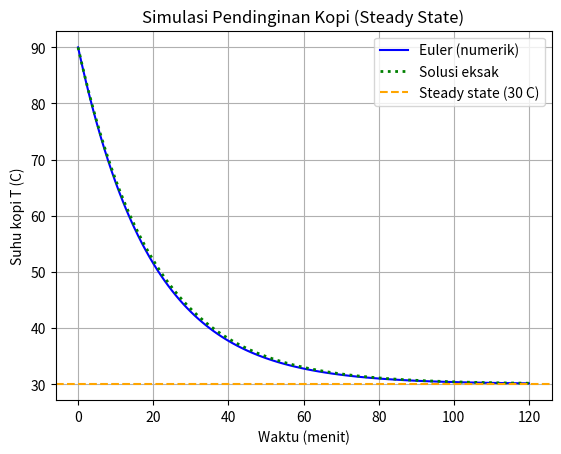
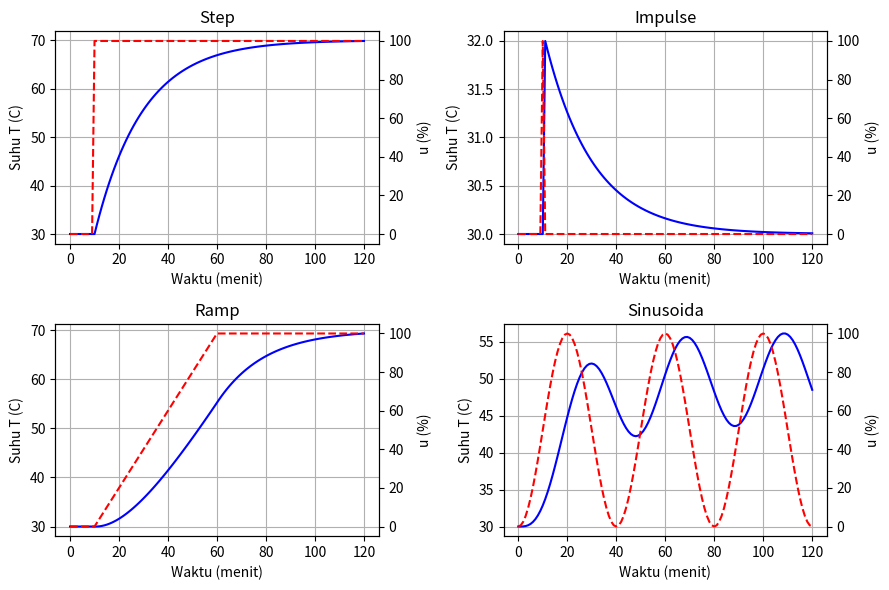
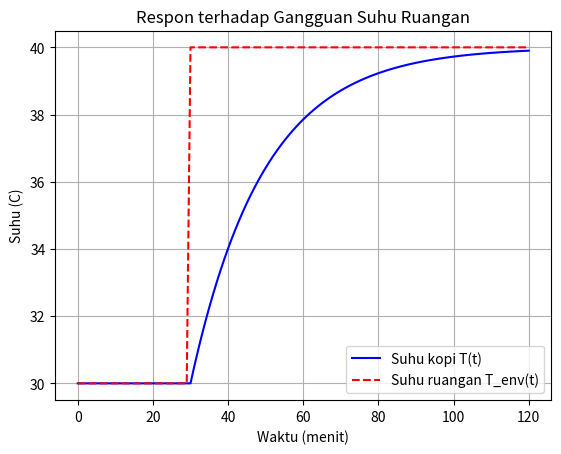

Python code for these plots, in order:
import argparse
import os
import matplotlib

parser = argparse.ArgumentParser()
parser.add_argument("--show", action="store_true", help="tampilkan grafik")
ARGS = parser.parse_args()
if not ARGS.show:
    matplotlib.use("Agg")      # tanpa jendela, grafik hanya disimpan ke file

os.makedirs("outputs", exist_ok=True)

import numpy as np
import matplotlib.pyplot as plt

# ===== 1. PARAMETER MODEL =====
T0 = 90.0       # suhu awal kopi (C)
T_ENV = 30.0    # suhu ruangan (C) -> input konstanta
K = 0.05        # konstanta pendinginan (1/menit)
G = 0.02        # gain pemanas (C/menit per % daya)
DT = 1.0        # langkah waktu (menit)
T_END = 120.0   # lama simulasi (menit)

t = np.arange(0, T_END + DT, DT)   # deret waktu 0..120 menit

def finish(path):
    # simpan grafik ke file; tampilkan jendela hanya bila dijalankan dengan --show
    plt.savefig(path, dpi=150)
    if ARGS.show:
        plt.show()
    plt.close()


# ===== 2. MODEL ODE: dT/dt = -k (T - T_env) + g u =====
def dTdt(T, u, T_env=T_ENV):
    # suku 1: pendinginan Newton (umpan balik negatif)
    # suku 2: pemanasan dari pemanas (sinyal kontrol u)
    return -K * (T - T_env) + G * u

# ===== 3. INTEGRASI EULER =====
def simulate(t, u, T_init, T_env=None):
    if T_env is None:                  # default: suhu ruangan konstan
        T_env = np.full_like(t, T_ENV)
    T = np.zeros_like(t)
    T[0] = T_init                      # kondisi awal
    for i in range(1, len(t)):
        # T baru = T lama + laju perubahan x dt
        T[i] = T[i-1] + dTdt(T[i-1], u[i-1], T_env[i-1]) * DT
    return T

# ===== TABEL PERHITUNGAN MANUAL (untuk dicocokkan dengan laporan) =====
print("Perhitungan Euler (u = 0), dt = 1 menit")
print(f"{'t':>3} | {'T':>8} | {'T-Tenv':>8} | {'dT/dt':>8} | {'T(t+1)':>8}")
_T = T0
for i in range(6):
    d = dTdt(_T, 0.0)
    print(f"{i:>3} | {_T:8.4f} | {_T - T_ENV:8.4f} | {d:8.4f} | {_T + d * DT:8.4f}")
    _T = _T + d * DT
print()

# ===== 4. STEADY STATE (tanpa pemanas, u = 0) =====
def analytic_cooling(t):
    # solusi eksak, dipakai sebagai pembanding galat Euler
    return T_ENV + (T0 - T_ENV) * np.exp(-K * t)

u0 = np.zeros_like(t)                  # pemanas mati
T_num = simulate(t, u0, T0)
T_eks = analytic_cooling(t)
print("Suhu akhir (Euler):", round(T_num[-1], 2), "C")
print("Galat maks Euler vs eksak:", round(np.max(np.abs(T_num - T_eks)), 3), "C")

plt.plot(t, T_num, "b", label="Euler (numerik)")
plt.plot(t, T_eks, "g:", lw=2, label="Solusi eksak")
plt.axhline(T_ENV, color="orange", ls="--", label="Steady state (30 C)")
plt.xlabel("Waktu (menit)")
plt.ylabel("Suhu kopi T (C)")
plt.title("Simulasi Pendinginan Kopi (Steady State)")
plt.legend()
plt.grid(True)
finish("outputs/01_steady_state.png")

# ===== 5. RESPON TERHADAP SINYAL KONTROL u(t) (%) =====
def sig_step(t):    return np.where(t >= 10, 100.0, 0.0)      # naik mendadak, menetap
def sig_impulse(t): return np.where((t >= 10) & (t < 10 + DT), 100.0, 0.0)  # pulsa 1 menit
def sig_ramp(t):    return np.clip(2.0 * (t - 10), 0.0, 100.0)  # naik 2 %/menit
def sig_sine(t):    return 50.0 + 50.0 * np.sin(2*np.pi*t/40.0 - np.pi/2)  # periode 40 menit

scenarios = [("Step", sig_step), ("Impulse", sig_impulse),
             ("Ramp", sig_ramp), ("Sinusoida", sig_sine)]

fig, axes = plt.subplots(2, 2, figsize=(9, 6))
for ax, (nama, fungsi) in zip(axes.ravel(), scenarios):
    u = fungsi(t)
    T = simulate(t, u, T_ENV)          # kopi mulai dari suhu ruangan
    ax.plot(t, T, "b")
    ax.set_title(nama)
    ax.set_xlabel("Waktu (menit)")
    ax.set_ylabel("Suhu T (C)")
    ax.grid(True)
    ax2 = ax.twinx()                   # sumbu kanan: daya pemanas
    ax2.plot(t, u, "r--")
    ax2.set_ylabel("u (%)")
plt.tight_layout()
finish("outputs/02_sinyal_kontrol.png")

# ===== 6. GANGGUAN: SUHU RUANGAN BERUBAH =====
def env_disturbance(t):
    # ruangan naik dari 30 C ke 40 C pada t = 30 menit
    return np.where(t >= 30, 40.0, 30.0)

T_env_d = env_disturbance(t)
# pemanas mati (u = 0), kopi mulai dari 30 C (setimbang dengan ruangan)
T_dist = simulate(t, np.zeros_like(t), 30.0, T_env_d)
print("Steady state baru (teori):", 40.0, "C")
print("Suhu akhir gangguan (Euler):", round(T_dist[-1], 2), "C")

plt.plot(t, T_dist, "b", label="Suhu kopi T(t)")
plt.plot(t, T_env_d, "r--", label="Suhu ruangan T_env(t)")
plt.xlabel("Waktu (menit)")
plt.ylabel("Suhu (C)")
plt.title("Respon terhadap Gangguan Suhu Ruangan")
plt.legend()
plt.grid(True)
finish("outputs/03_gangguan.png")

print("Steady state step 100%:", T_ENV + G * 100 / K, "C (teori)")
print("Grafik tersimpan di folder outputs/")
